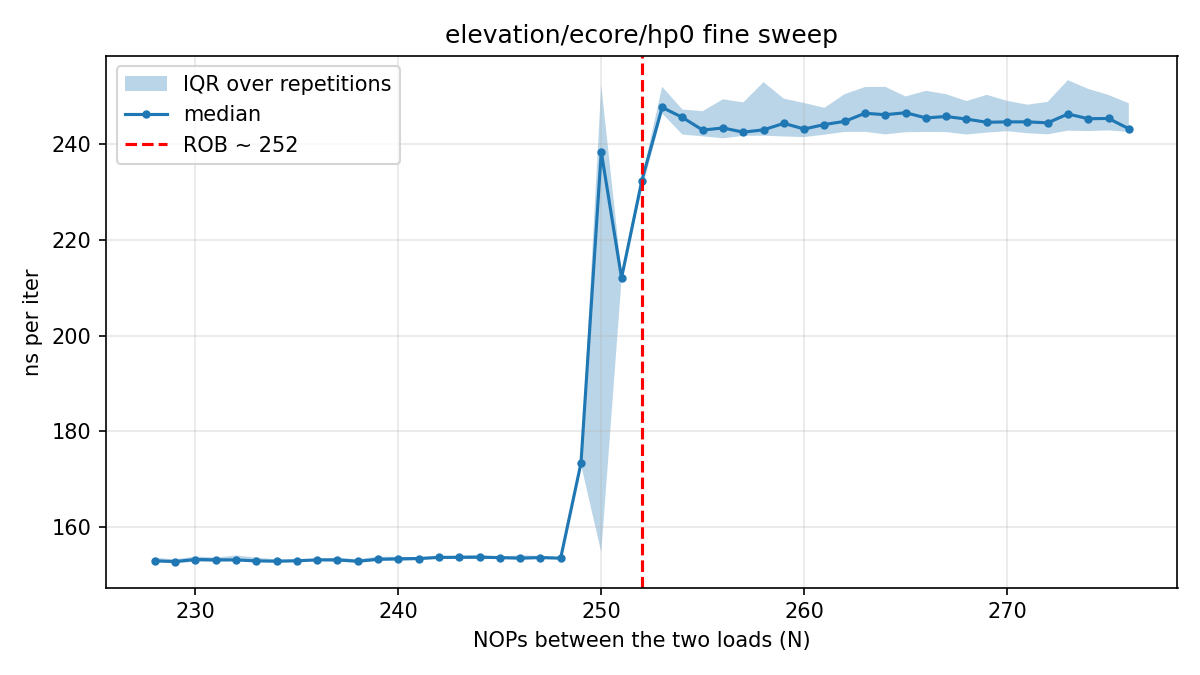

The file beside this chart, header and first rows:
# core=11 buf_MiB=512 iters=20000 reps=3…
nops, rep, tsc_per_iter, ns_per_iter
228, 0, 382.4, 153.3
229, 0, 380.3, 152.4
230, 0, 381.3, 152.8
231, 0, 378.8, 151.8
232, 0, 380.8, 152.6
233, 0, 381.1, 152.7
234, 0, 379.7, 152.2
235, 0, 380.7, 152.6
236, 0, 381.4, 152.8
237, 0, 379.6, 152.1
238, 0, 380.2, 152.4
239, 0, 381.9, 153
240, 0, 380.8, 152.6
241, 0, 381.6, 152.9
242, 0, 384, 153.9
243, 0, 381.5, 152.9
244, 0, 383.4, 153.7
245, 0, 382.2, 153.2
246, 0, 382.6, 153.3
247, 0, 381.6, 152.9
248, 0, 382.4, 153.2
249, 0, 431, 172.7
250, 0, 380, 152.3
251, 0, 532.3, 213.3
252, 0, 580.7, 232.7
253, 0, 627.9, 251.6
254, 0, 617.6, 247.5
255, 0, 607.2, 243.3
256, 0, 599.8, 240.3
257, 0, 604.7, 242.3
258, 0, 627.9, 251.6
259, 0, 604.9, 242.4
260, 0, 601.3, 241
261, 0, 606, 242.8
262, 0, 632.3, 253.4
263, 0, 632.2, 253.3
264, 0, 606, 242.8
265, 0, 627.1, 251.3
266, 0, 615.2, 246.6
267, 0, 604, 242
268, 0, 602.7, 241.5
269, 0, 601.2, 240.9
270, 0, 608.5, 243.8
271, 0, 618.5, 247.9
272, 0, 603, 241.7
273, 0, 606.3, 242.9
274, 0, 605.1, 242.5
275, 0, 606.2, 242.9
276, 0, 605.6, 242.7
228, 1, 383.3, 153.6
229, 1, 378.1, 151.6
230, 1, 380.3, 152.4
231, 1, 381.3, 152.8
232, 1, 381.7, 153
233, 1, 379.8, 152.2
234, 1, 382.4, 153.2
235, 1, 380.1, 152.3
236, 1, 380.4, 152.5
237, 1, 383.4, 153.6
... 1,411 more rows
